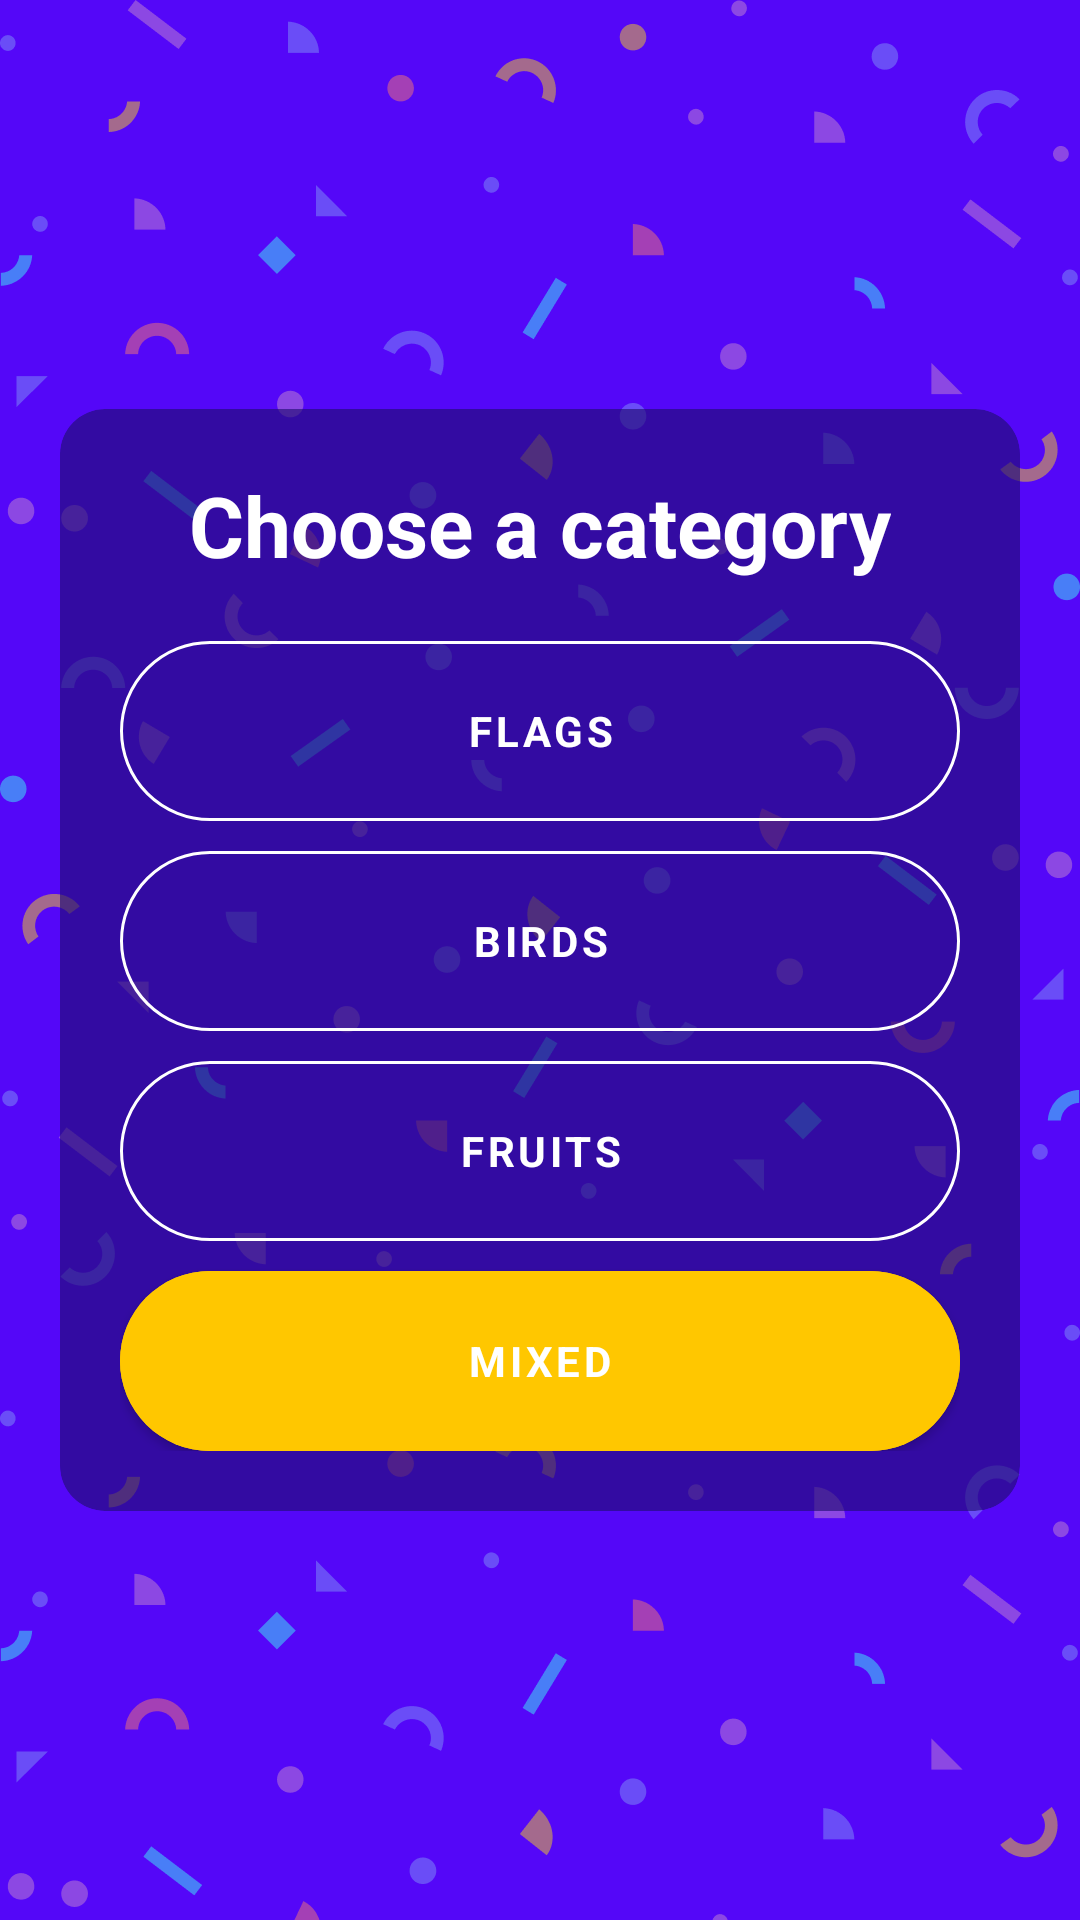

Here is an Android app screen rendered from its layout file. Give the layout XML and the strings, colors and styles it references.
<!-- AndroidManifest.xml: application theme Theme.KQuiz -->
<!-- res/layout/activity_select_category.xml -->
<?xml version="1.0" encoding="utf-8"?>
<LinearLayout xmlns:android="http://schemas.android.com/apk/res/android"
    xmlns:app="http://schemas.android.com/apk/res-auto"
    xmlns:tools="http://schemas.android.com/tools"
    android:layout_width="match_parent"
    android:layout_height="match_parent"
    android:background="@drawable/bg_main"
    android:gravity="center"
    tools:context=".SelectCategoryActivity">

    
    <androidx.cardview.widget.CardView
        android:layout_width="match_parent"
        android:layout_height="wrap_content"
        android:layout_margin="20dp"
        android:fitsSystemWindows="true"
        app:cardBackgroundColor="@color/primary_dark"
        app:cardCornerRadius="15dp"
        app:cardElevation="0dp">

        <LinearLayout
            android:layout_width="match_parent"
            android:layout_height="wrap_content"
            android:gravity="center"
            android:orientation="vertical"
            android:padding="20dp">

            
            <TextView
                android:layout_width="wrap_content"
                android:layout_height="wrap_content"
                android:layout_marginBottom="20dp"
                android:text="Choose a category"
                android:textColor="@color/white"
                android:textSize="28sp"
                android:textStyle="bold" />

            <com.google.android.material.button.MaterialButton
                android:id="@+id/btn_cat_flags"
                style="@style/Widget.MaterialComponents.Button.OutlinedButton"
                android:layout_width="match_parent"
                android:layout_height="wrap_content"
                android:layout_marginBottom="10dp"
                android:height="60dp"
                android:insetTop="0dp"
                android:insetBottom="0dp"
                android:text="Flags"
                android:textColor="@color/white"
                android:textStyle="bold"
                app:cornerRadius="100dp"
                app:strokeColor="@color/white" />

            <com.google.android.material.button.MaterialButton
                android:id="@+id/btn_cat_birds"
                style="@style/Widget.MaterialComponents.Button.OutlinedButton"
                android:layout_width="match_parent"
                android:layout_height="wrap_content"
                android:layout_marginBottom="10dp"
                android:height="60dp"
                android:insetTop="0dp"
                android:insetBottom="0dp"
                android:text="Birds"
                android:textColor="@color/white"
                android:textStyle="bold"
                app:cornerRadius="100dp"
                app:strokeColor="@color/white" />

            <com.google.android.material.button.MaterialButton
                android:id="@+id/btn_cat_fruits"
                style="@style/Widget.MaterialComponents.Button.OutlinedButton"
                android:layout_width="match_parent"
                android:layout_height="wrap_content"
                android:layout_marginBottom="10dp"
                android:height="60dp"
                android:insetTop="0dp"
                android:insetBottom="0dp"
                android:text="Fruits"
                android:textColor="@color/white"
                android:textStyle="bold"
                app:cornerRadius="100dp"
                app:strokeColor="@color/white" />

            <com.google.android.material.button.MaterialButton
                android:id="@+id/btn_cat_mixed"
                android:layout_width="match_parent"
                android:layout_height="wrap_content"
                android:height="60dp"
                android:backgroundTint="@color/secondary"
                android:elevation="0dp"
                android:insetTop="0dp"
                android:insetBottom="0dp"
                android:text="Mixed"
                android:textColor="@color/white"
                android:textStyle="bold"
                app:cornerRadius="100dp"
                app:strokeColor="@color/white" />

        </LinearLayout>

    </androidx.cardview.widget.CardView>
</LinearLayout>
<!-- resources referenced by this layout -->
<resources>
  <color name="primary_dark">#A6230E75</color>
  <color name="secondary">#FFC700</color>
  <color name="white">#FFFFFFFF</color>
  <!-- drawable bg_main: png bitmap (drawable, 77170 bytes) -->
  <style name="Theme.KQuiz" parent="Theme.MaterialComponents.DayNight.NoActionBar">
          
          <item name="colorPrimary">@color/purple_500</item>
          <item name="colorPrimaryVariant">@color/purple_700</item>
          <item name="colorOnPrimary">@color/white</item>
          
          <item name="colorSecondary">@color/teal_200</item>
          <item name="colorSecondaryVariant">@color/teal_700</item>
          <item name="colorOnSecondary">@color/black</item>
          
          <item name="android:statusBarColor" tools:targetApi="l">?attr/colorPrimaryVariant</item>
          
          <item name="fontFamily">@font/roboto_condensed_regular</item>
      </style>
  <color name="purple_500">#FF6200EE</color>
  <color name="purple_700">#FF3700B3</color>
  <color name="teal_200">#FF03DAC5</color>
  <color name="teal_700">#FF018786</color>
  <color name="black">#FF000000</color>
</resources>
